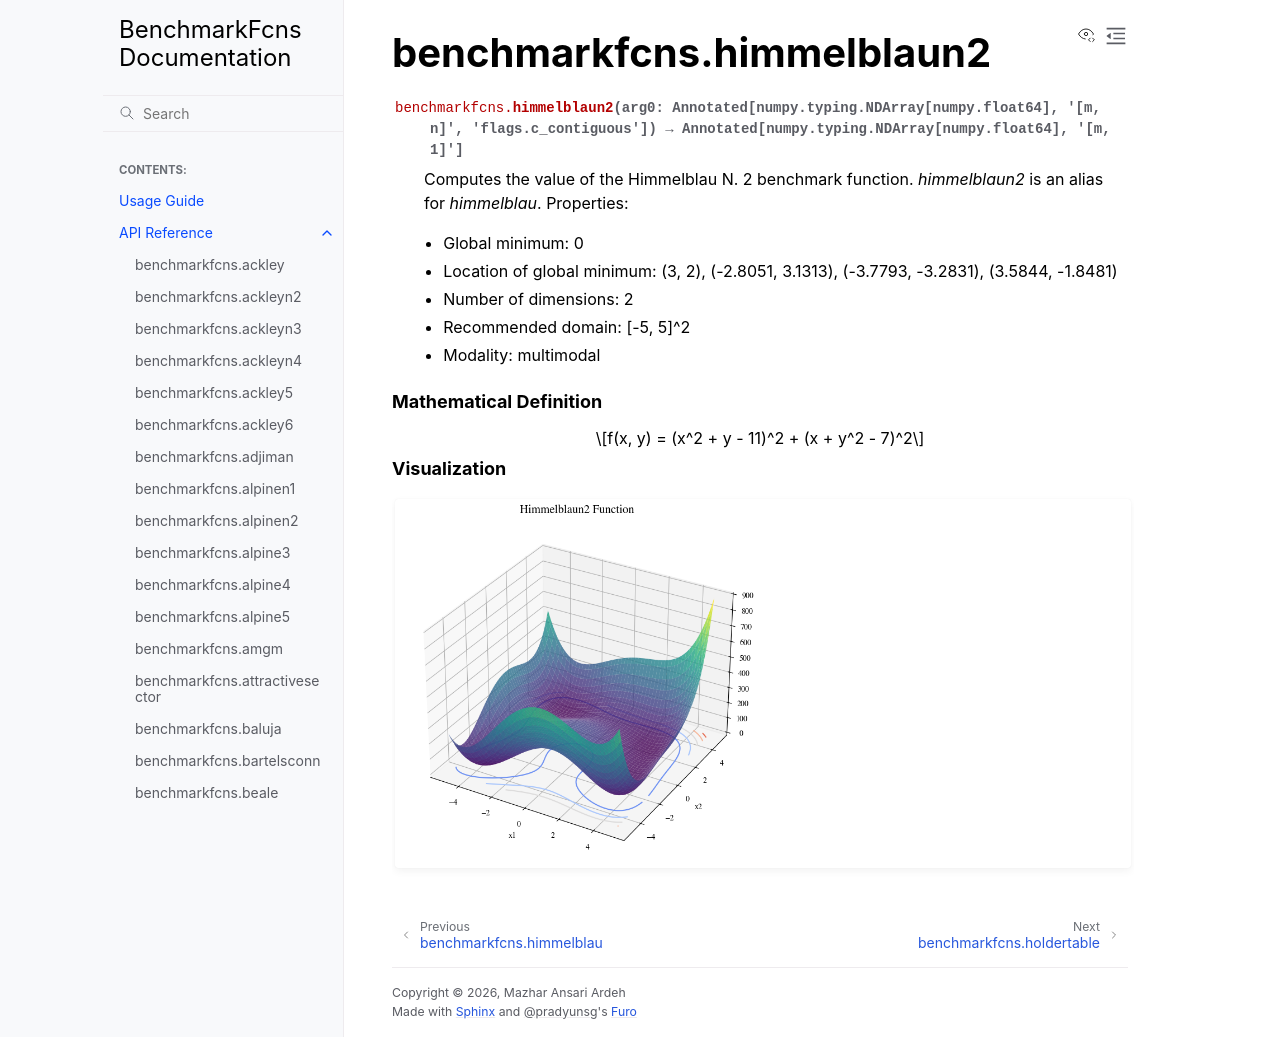

repository: mazhar-ansari-ardeh/BenchmarkFcns · page: generated/benchmarkfcns.himmelblaun2.html · generator: sphinx

benchmarkfcns.himmelblaun2
==========================

.. currentmodule:: benchmarkfcns

.. autofunction:: himmelblaun2

.. raw:: html

   <div style="clear: both"></div>



.. rubric:: Mathematical Definition

.. math::

   f(x, y) = (x^2 + y - 11)^2 + (x + y^2 - 7)^2

.. rubric:: Visualization

.. function-plots:: benchmarkfcns.himmelblaun2
